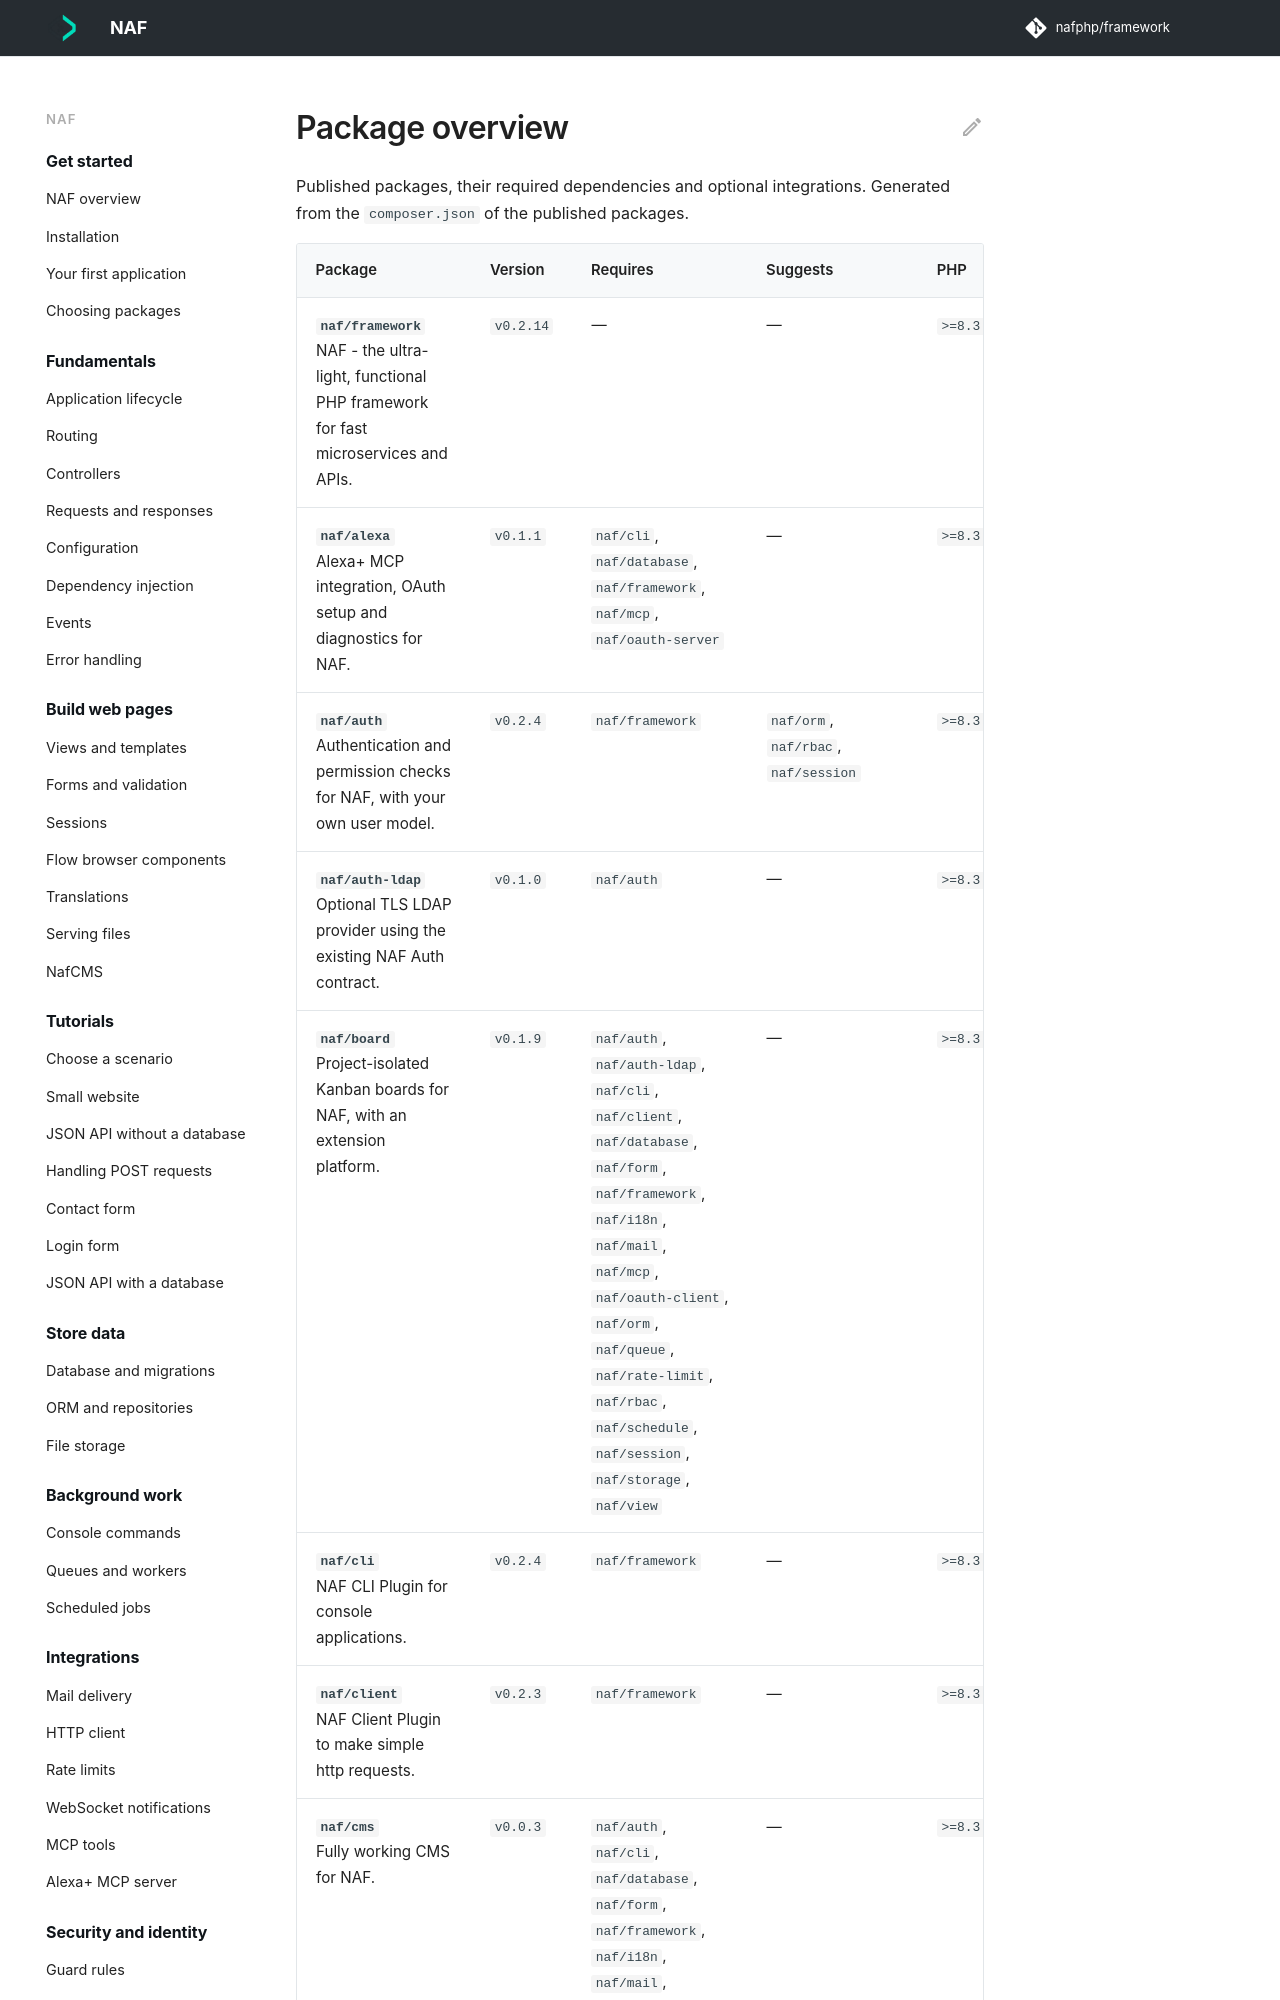

repository: nafphp/docs · page: packages/index.html · generator: mkdocs

---
title: Package overview
---

# Package overview

Published packages, their required dependencies and optional integrations. Generated from the
`composer.json` of the published packages.

| Package | Version | Requires | Suggests | PHP |
|---|---|---|---|---|
| **`naf/framework`**<br><span style="font-weight:400">NAF - the ultra-light, functional PHP framework for fast microservices and APIs.</span> | `v0.2.14` | — | — | `>=8.3` |
| **`naf/alexa`**<br><span style="font-weight:400">Alexa+ MCP integration, OAuth setup and diagnostics for NAF.</span> | `v0.1.1` | `naf/cli`, `naf/database`, `naf/framework`, `naf/mcp`, `naf/oauth-server` | — | `>=8.3` |
| **`naf/auth`**<br><span style="font-weight:400">Authentication and permission checks for NAF, with your own user model.</span> | `v0.2.4` | `naf/framework` | `naf/orm`, `naf/rbac`, `naf/session` | `>=8.3` |
| **`naf/auth-ldap`**<br><span style="font-weight:400">Optional TLS LDAP provider using the existing NAF Auth contract.</span> | `v0.1.0` | `naf/auth` | — | `>=8.3` |
| **`naf/board`**<br><span style="font-weight:400">Project-isolated Kanban boards for NAF, with an extension platform.</span> | `v0.1.9` | `naf/auth`, `naf/auth-ldap`, `naf/cli`, `naf/client`, `naf/database`, `naf/form`, `naf/framework`, `naf/i18n`, `naf/mail`, `naf/mcp`, `naf/oauth-client`, `naf/orm`, `naf/queue`, `naf/rate-limit`, `naf/rbac`, `naf/schedule`, `naf/session`, `naf/storage`, `naf/view` | — | `>=8.3` |
| **`naf/cli`**<br><span style="font-weight:400">NAF CLI Plugin for console applications.</span> | `v0.2.4` | `naf/framework` | — | `>=8.3` |
| **`naf/client`**<br><span style="font-weight:400">NAF Client Plugin to make simple http requests.</span> | `v0.2.3` | `naf/framework` | — | `>=8.3` |
| **`naf/cms`**<br><span style="font-weight:400">Fully working CMS for NAF.</span> | `v0.0.3` | `naf/auth`, `naf/cli`, `naf/database`, `naf/form`, `naf/framework`, `naf/i18n`, `naf/mail`, `naf/mcp`, `naf/orm`, `naf/queue`, `naf/schedule`, `naf/sessi
